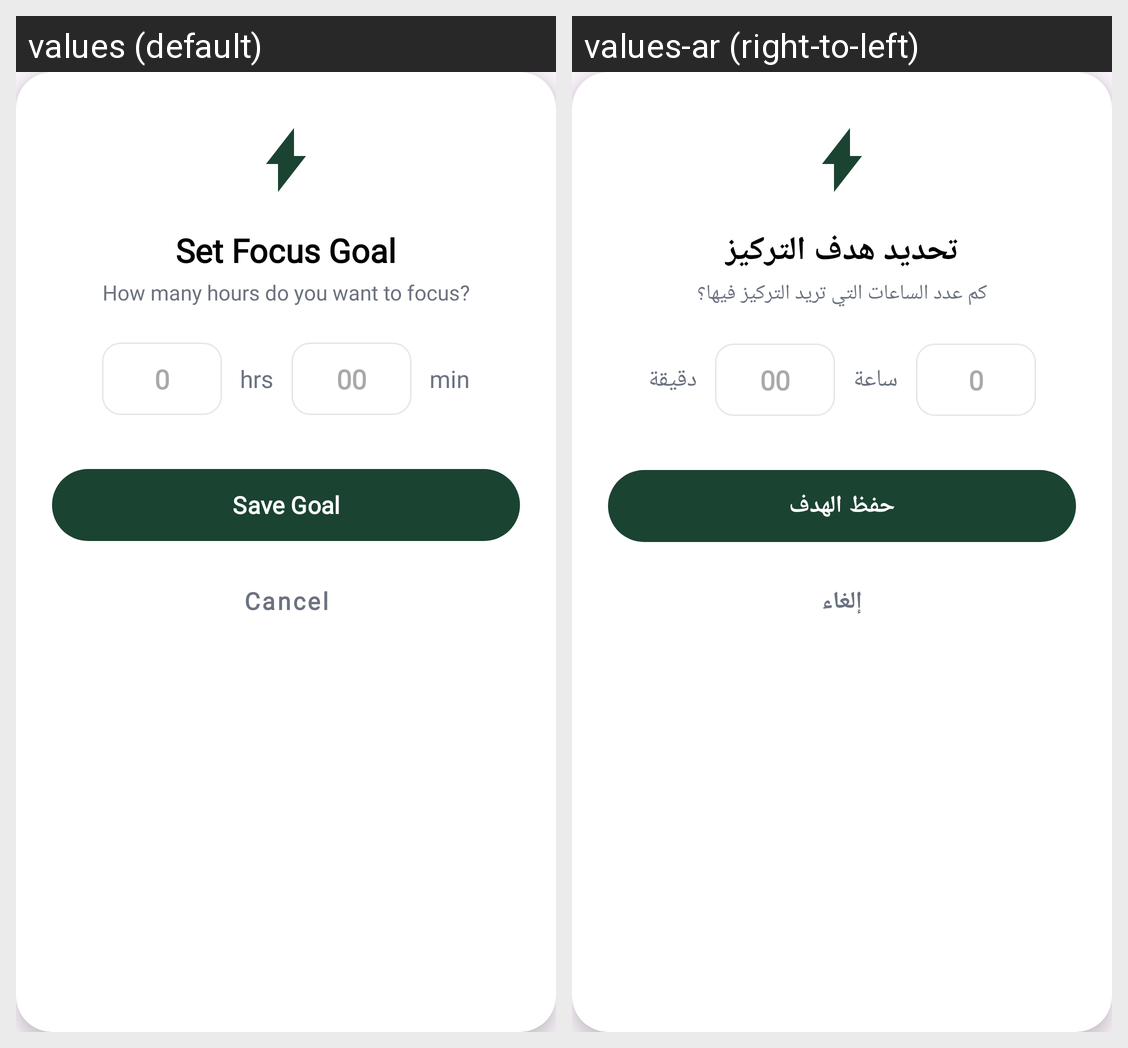

Translations of the strings shown on this Android screen, per locale in the grid:
Android screen res/layout/dialog_set_goal.xml rendered under 2 locales, left to right: values (default), values-ar (right-to-left). Device: Nexus 5 (rendered at 1080×1920; each locale shown at half size, 540×960, under a caption strip naming it); theme Theme.FinalProjectHudaLulu220253814.
Strings drawn on this screen, with the default value and each locale's value (text and hints the layout hard-codes, and strings that could not be matched under every locale, appear in the picture but are not listed):

set_focus_goal
  values: Set Focus Goal
  values-ar: تحديد هدف التركيز

goal_question
  values: How many hours do you want to focus?
  values-ar: كم عدد الساعات التي تريد التركيز فيها؟

hrs_unit
  values: hrs
  values-ar: ساعة

min_unit
  values: min
  values-ar: دقيقة

save_goal
  values: Save Goal
  values-ar: حفظ الهدف

cancel
  values: Cancel
  values-ar: إلغاء
